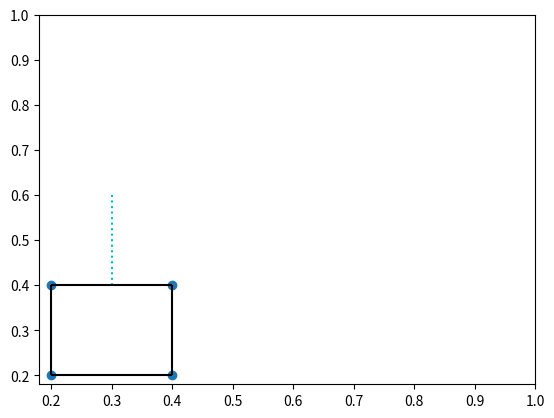

The matplotlib source for this figure:
import random

import numpy as np
from scipy.spatial import ConvexHull


class ObstaclesUtils:
    """
    A class to generate obstacles and operate with them.
    """

    @staticmethod
    def generate_random_convex_polygon(num_points: int, x_range: tuple[float, float],
                                       y_range: tuple[float, float]) -> ConvexHull:
        """
        Generates a convex polygon with num_points vertices, that fits the area delimited by x_range and y_range.

        :return: The ConvexHull object that represents the generated convex polygon.
        """
        points = [(random.uniform(*x_range), random.uniform(*y_range)) for _ in range(num_points)]
        return ConvexHull(points)

    @staticmethod
    def get_closest_point_and_normal_vector_from_obs(x: np.ndarray, polygon: ConvexHull,
                                                     unitary_normal_vector: bool = False) \
            -> tuple[np.ndarray[(1, 2)], np.ndarray[(2, 2)]]:
        """
        Given a point X and a ConvexHull polygon, it returns the point on the boundary of polygon closest to X and the
        normal vector connecting X to the polygon.

        :param unitary_normal_vector: Whether the returned normal vector should be a unitary vector.
        """
        generators = np.concatenate((polygon.points, np.expand_dims(x, axis=0)), axis=0)

        hull = ConvexHull(points=generators,
                          qhull_options=f'QG{len(polygon.vertices)}')
        # Compute the projection of X on the polygon and the closest point on the edge
        closest_point: np.ndarray = None
        min_dist: float = float('inf')
        for visible_facet in hull.simplices[hull.good]:  # Iterate throught the polygon edges visible from X
            # Get the coords of the endpoints of the edge
            endpoint1, endpoint2 = hull.points[visible_facet[0]], hull.points[visible_facet[1]]

            # In comments below assume that A and B are the endpoints of the edge and P~X.
            # Compute the point on AB closest to P
            ep1ToP = x - endpoint1  # Compute vector AP
            ep1ToEp2 = endpoint2 - endpoint1  # Compute vector AB
            # Compute (AP dot AB) / (norm(AB))^2, i.e. the projection of AP on AB as a percentage of the distance from A
            projection_param = np.dot(ep1ToP, ep1ToEp2) / np.power(np.linalg.norm(ep1ToEp2), 2)
            # Make sure that projection_param is in 0, 1 to get a point on AB
            projection_param = max(0, min(1, projection_param))
            # Compute the point C corresponding to the projection of AP on AB
            point_c = endpoint1 + projection_param * ep1ToEp2

            # Compute the length of the segment from X to C
            dist = np.linalg.norm(point_c - x)

            # While considering many edges of the polygon, take only the C closest to X
            if dist < min_dist:
                closest_point = point_c
                min_dist = dist

        # Define the vector from X to C
        normal_vector = np.array([
            [x[0], closest_point[0]],
            [x[1], closest_point[1]]
        ])

        # Make the normal vector unitary if requested
        if unitary_normal_vector:
            normal_vector = normal_vector / np.linalg.norm(normal_vector)

        return closest_point, normal_vector

    @staticmethod
    def transform_obstacle_from_glob_to_loc_coords(obstacle: ConvexHull, transformation_matrix: np.ndarray) \
            -> ConvexHull:
        # Get the vertices of the obstacle
        glob_vertices = obstacle.points
        # Convert all the vertices from global to local coordinates with the given transformation matrix
        loc_vertices = transformation_matrix @ np.insert(glob_vertices.T, 2, 1, axis=0)
        # Create a new obstacle with the new vertices (excluding the last component of the just computed vertices)
        return ConvexHull(loc_vertices[:-1, :].T)


if __name__ == "__main__":
    # Test: find the point on a polygon closest to X
    from scipy.spatial import convex_hull_plot_2d
    import matplotlib.pyplot as plt

    x = np.array([0.3, 0.6])
    obstacle = ConvexHull(np.array([[0.2, 0.2],
                                    [0.2, 0.4],
                                    [0.4, 0.4],
                                    [0.4, 0.2], ]))

    c, normal_vec = ObstaclesUtils.get_closest_point_and_normal_vector_from_obs(x, obstacle, unitary_normal_vector=True)

    # Plot the results
    fig = plt.figure()
    ax = fig.add_subplot(1, 1, 1)
    # Plot the XC vector
    plt.plot([x[0], c[0]], [x[1], c[1]], "c:")
    # Plot the obstacle
    convex_hull_plot_2d(obstacle, ax=ax)
    plt.xlim(0.18, 1)
    plt.ylim(0.18, 1)
    plt.show()
